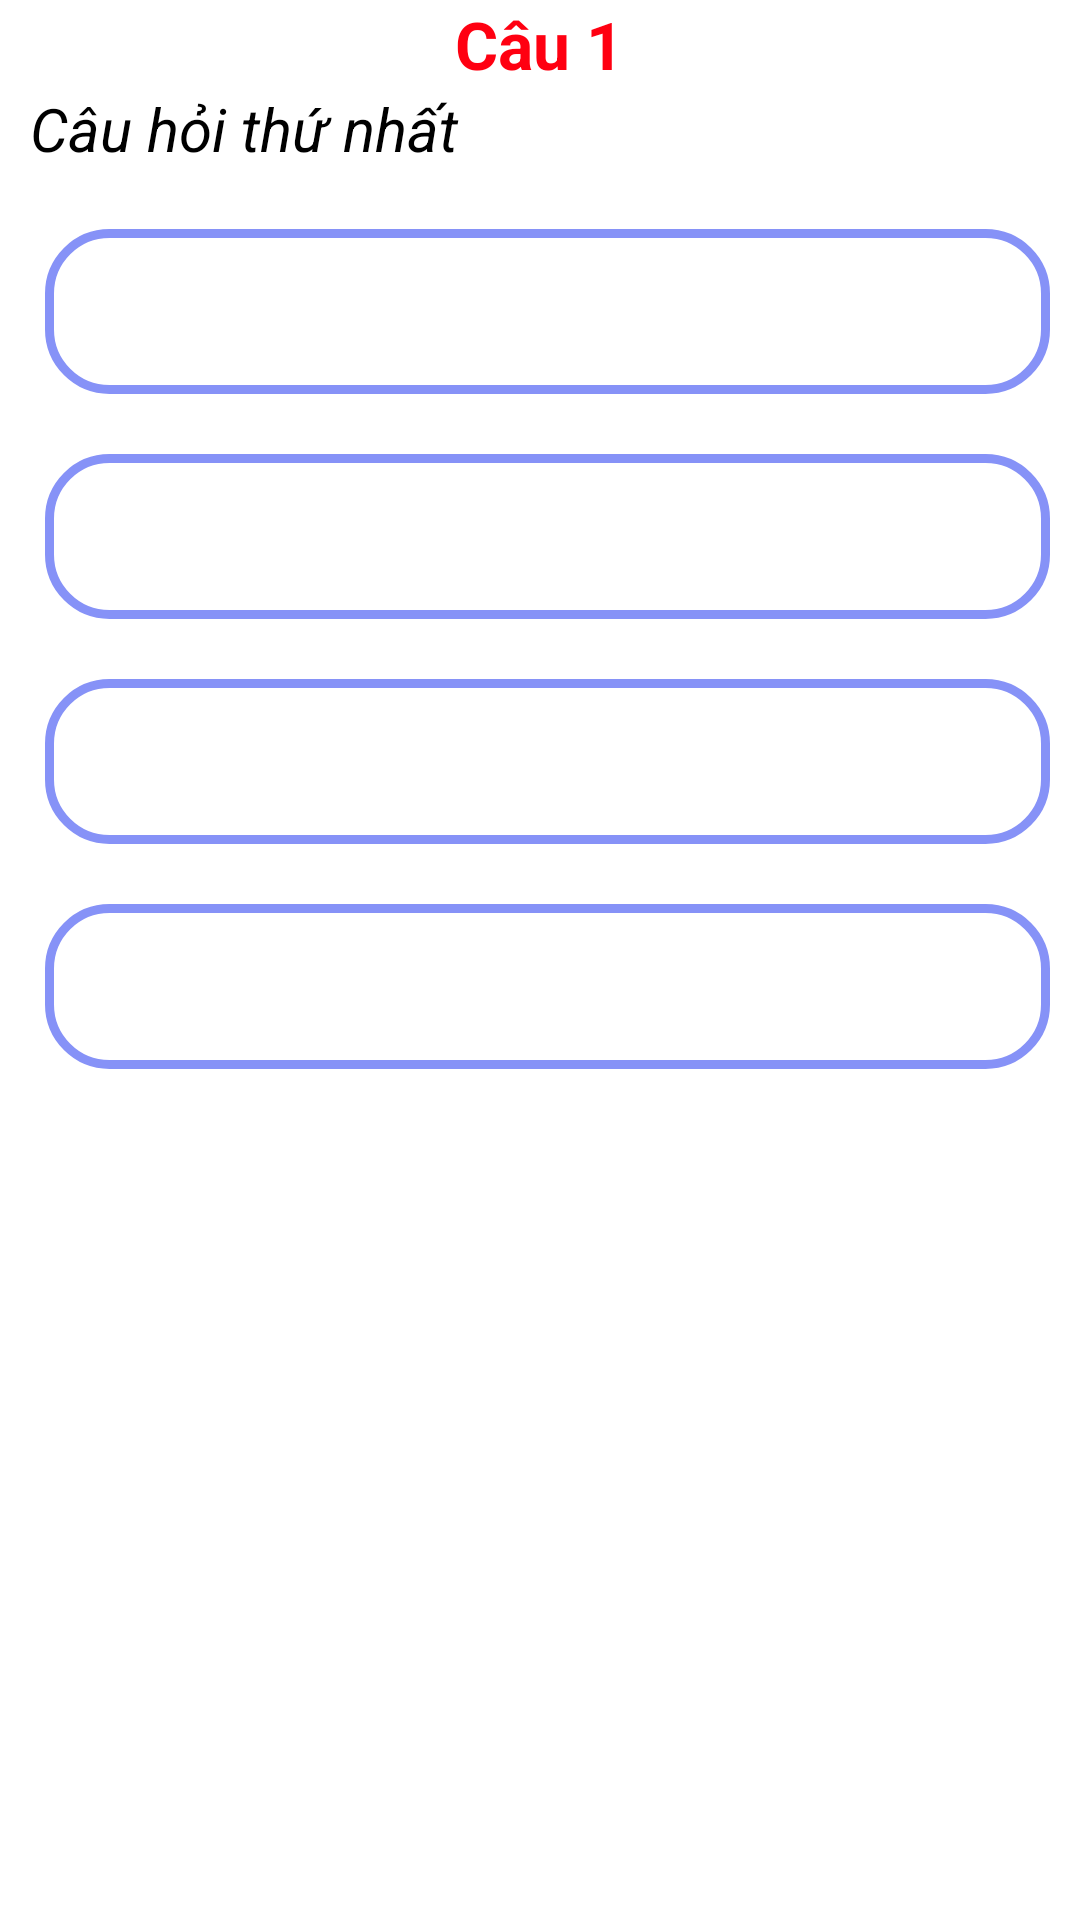

Here is an Android app screen rendered from its layout file. Give the layout XML and the strings, colors and styles it references.
<!-- AndroidManifest.xml: application theme Theme.DACN_CR424AC_2223_HOANGBAOQUAN_5694 -->
<!-- res/layout/fragment_quiz.xml -->
<LinearLayout xmlns:android="http://schemas.android.com/apk/res/android"
    xmlns:tools="http://schemas.android.com/tools"
    android:layout_width="match_parent"
    android:layout_height="match_parent"
    android:orientation="vertical">

    
    <ScrollView xmlns:android="http://schemas.android.com/apk/res/android"
        android:id="@+id/content"
        android:layout_width="match_parent"
        android:layout_height="fill_parent">
        <LinearLayout
            android:layout_width="match_parent"
            android:layout_height="wrap_content"
            android:paddingLeft="10dp"
            android:paddingRight="10dp"
            android:orientation="vertical">

            <LinearLayout
                android:layout_width="match_parent"
                android:layout_height="wrap_content"
                android:orientation="vertical">

                <TextView
                    android:id="@+id/tvNum"
                    android:layout_width="wrap_content"
                    android:layout_height="wrap_content"
                    android:layout_gravity="center"
                    android:textSize="22sp"
                    android:textColor="#ff0011"
                    android:textStyle="bold"
                    android:text="Câu 1" />

                <TextView
                    android:id="@+id/tvQuestion"
                    android:layout_width="match_parent"
                    android:layout_height="wrap_content"
                    android:textSize="20sp"
                    android:textColor="#000000"
                    android:textStyle="italic"
                    android:text="Câu hỏi thứ nhất " />
            </LinearLayout>

            <ImageView
                android:id="@+id/ivIcon"
                android:layout_width="wrap_content"
                android:layout_height="wrap_content"
                android:layout_margin="0dp"
                android:padding="0dp"
                android:layout_gravity="center"
                android:visibility="visible" />

            <RadioGroup
                android:id="@+id/radGroup"
                android:layout_width="match_parent"
                android:layout_height="300dp"
                android:paddingLeft="5dp"
                android:weightSum="4"
                >

                <RadioButton
                    android:id="@+id/radA"
                    android:layout_width="match_parent"
                    android:layout_height="wrap_content"
                    android:layout_weight="1"
                    android:gravity="center"
                    android:background="@drawable/radio_flat_selector"
                    android:button="@android:color/transparent"
                    android:checked="false"
                    android:drawablePadding="8dp"
                    android:padding="8dp"
                    android:textColor="@color/black"
                    android:layout_marginTop="20dp"
                    />

                <RadioButton
                    android:id="@+id/radB"
                    android:layout_weight="1"
                    android:layout_width="match_parent"
                    android:layout_height="wrap_content"
                    android:gravity="center"
                    android:background="@drawable/radio_flat_selector"
                    android:button="@android:color/transparent"
                    android:checked="false"
                    android:drawablePadding="8dp"
                    android:padding="8dp"
                    android:textColor="@color/black"
                    android:layout_marginTop="20dp"
                    />
                <RadioButton
                    android:id="@+id/radC"
                    android:layout_weight="1"
                    android:layout_width="match_parent"
                    android:layout_height="wrap_content"
                    android:gravity="center"
                    android:background="@drawable/radio_flat_selector"
                    android:button="@android:color/transparent"
                    android:checked="false"
                    android:drawablePadding="8dp"
                    android:padding="8dp"
                    android:textColor="@color/black"
                    android:layout_marginTop="20dp"
                    />

                <RadioButton
                    android:id="@+id/radD"
                    android:layout_weight="1"
                    android:layout_width="match_parent"
                    android:layout_height="wrap_content"
                    android:gravity="center"
                    android:background="@drawable/radio_flat_selector"
                    android:button="@android:color/transparent"
                    android:checked="false"
                    android:drawablePadding="8dp"
                    android:padding="8dp"
                    android:textColor="@color/black"
                    android:layout_marginTop="20dp"
                    />



            </RadioGroup>
        </LinearLayout>
    </ScrollView>
</LinearLayout>
<!-- resources referenced by this layout -->
<resources>
  <color name="black">#FF000000</color>
  <!-- drawable radio_flat_selector (drawable) -->
  <?xml version="1.0" encoding="utf-8"?>
  <selector xmlns:android="http://schemas.android.com/apk/res/android">
      <item android:drawable="@drawable/radio_flat_selected" android:state_checked="true" />
      <item android:drawable="@drawable/radio_flat_regular" />
  
  </selector>
  <style name="Theme.DACN_CR424AC_2223_HOANGBAOQUAN_5694" parent="Theme.MaterialComponents.Light.NoActionBar">
          
          <item name="colorPrimary">@color/lavender</item>
          <item name="colorPrimaryVariant">@color/lavender</item>
          <item name="colorOnPrimary">@color/white</item>
          
          <item name="colorSecondary">@color/teal_200</item>
          <item name="colorSecondaryVariant">@color/teal_700</item>
          <item name="colorOnSecondary">@color/black</item>
          
          <item name="android:statusBarColor">?attr/colorPrimaryVariant</item>
          
      </style>
  <!-- drawable radio_flat_selected (drawable) -->
  <?xml version="1.0" encoding="utf-8"?>
  <shape xmlns:android="http://schemas.android.com/apk/res/android"
      android:shape="rectangle">
      <corners
          android:radius="20dp"
          />
      <solid android:color="#287CF6" />
      <stroke
          android:width="3dp"
          android:color="@color/purple"
          />
  </shape>
  <!-- drawable radio_flat_regular (drawable) -->
  <?xml version="1.0" encoding="utf-8"?>
  <shape xmlns:android="http://schemas.android.com/apk/res/android"
      android:shape="rectangle"
      >
      <stroke
          android:width="3dp"
          android:color="@color/purple"
          />
      <corners
          android:radius="20dp"
          />
  </shape>
  <color name="lavender">#8692f7</color>
  <color name="white">#FFFFFFFF</color>
  <color name="teal_200">#FF03DAC5</color>
  <color name="teal_700">#FF018786</color>
  <color name="purple">#8692f7</color>
</resources>
